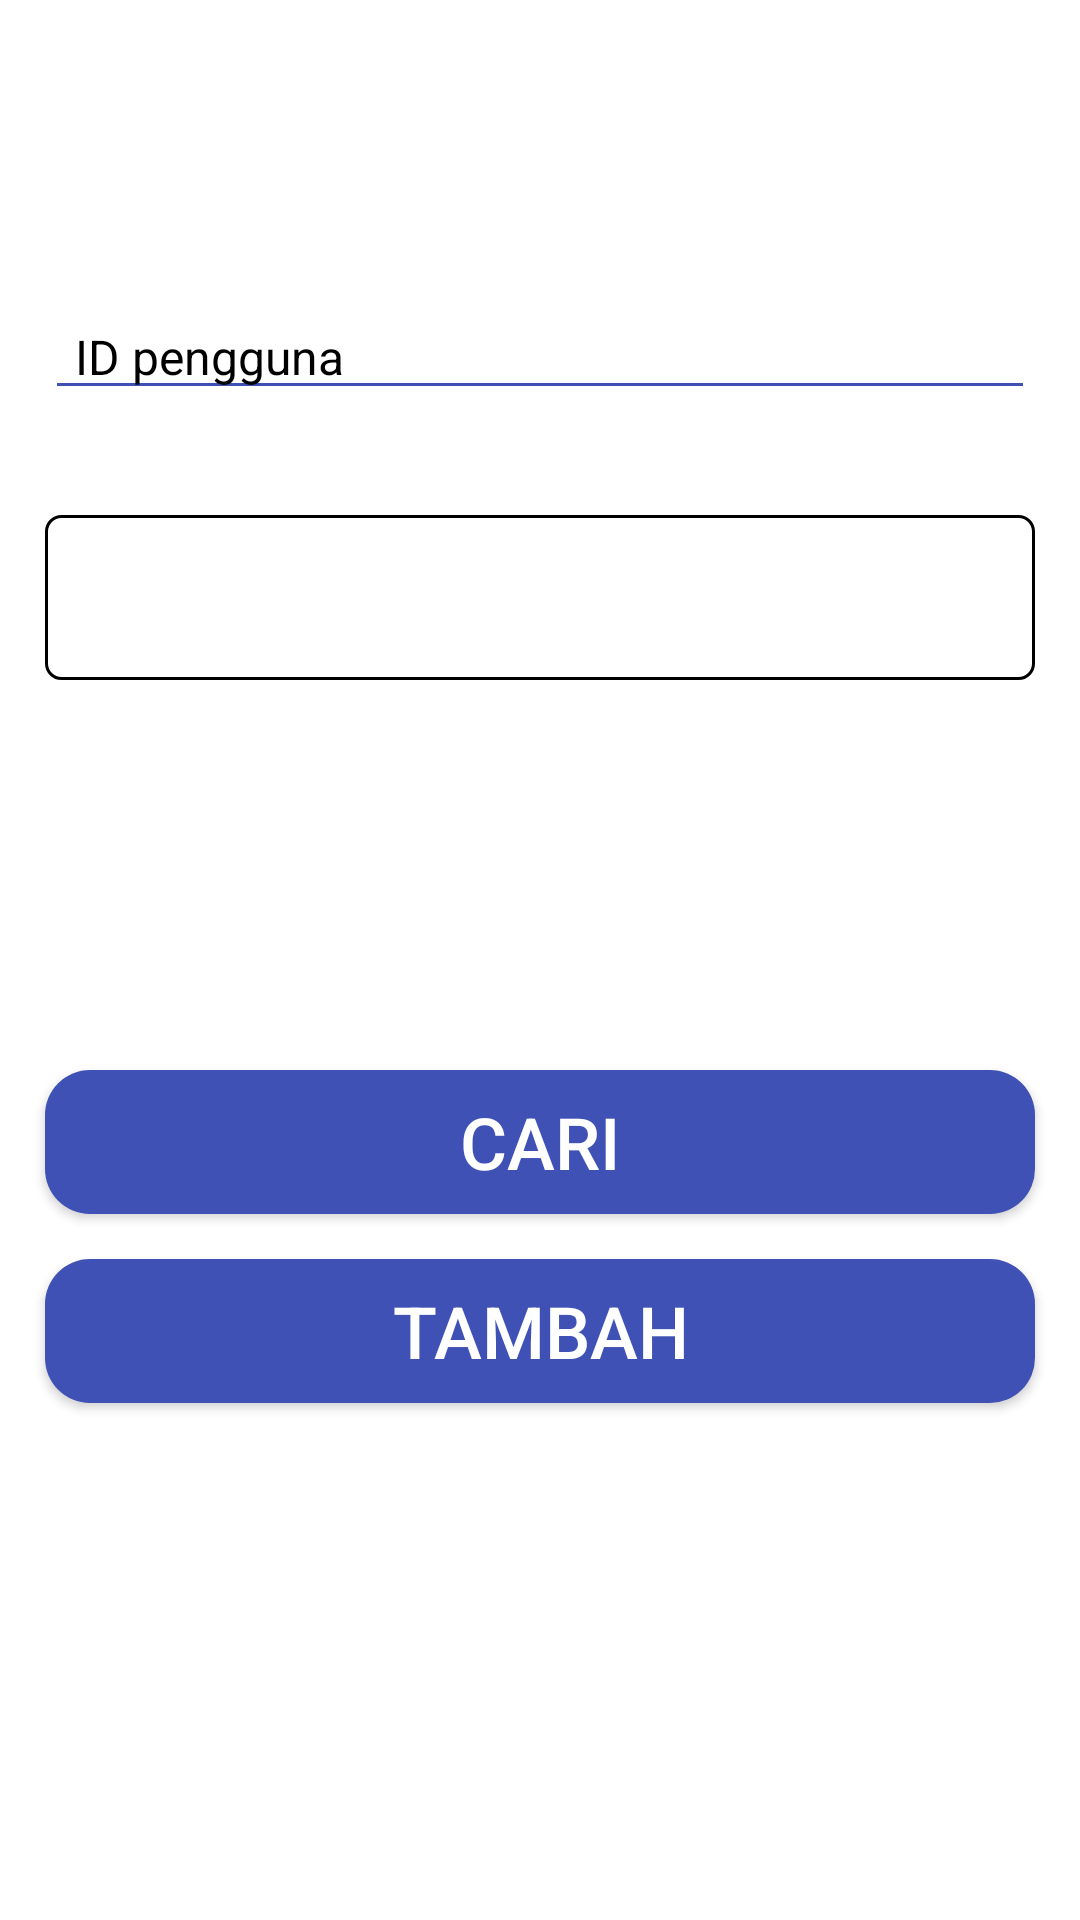

Write the Android layout XML for this screen, with the resource values it uses.
<!-- AndroidManifest.xml: application theme Theme.Collab -->
<!-- res/layout/activity_add_member.xml -->
<?xml version="1.0" encoding="utf-8"?>
<androidx.constraintlayout.widget.ConstraintLayout xmlns:android="http://schemas.android.com/apk/res/android"
    xmlns:app="http://schemas.android.com/apk/res-auto"
    xmlns:tools="http://schemas.android.com/tools"
    android:layout_width="match_parent"
    android:layout_height="match_parent"
    tools:context=".ui.AddMemberActivity">

    <androidx.appcompat.widget.Toolbar
        android:id="@+id/add_member_toolbar"
        android:layout_width="match_parent"
        android:layout_height="wrap_content"
        android:background="@color/white"
        android:elevation="0dp"
        android:layout_marginTop="10dp"
        app:layout_constraintTop_toTopOf="parent" />

    <EditText
        android:id="@+id/search_member_id"
        android:layout_width="match_parent"
        android:layout_height="wrap_content"
        android:hint="@string/id_pengguna"
        android:textColorHint="@color/black"
        android:textSize="16sp"
        android:textColor="@color/black"
        android:inputType="text"
        android:backgroundTint="@color/blue_primary"
        android:layout_marginTop="32dp"
        android:layout_marginStart="15dp"
        android:layout_marginEnd="15dp"
        android:paddingStart="10dp"
        android:paddingEnd="0dp"
        app:layout_constraintLeft_toLeftOf="parent"
        app:layout_constraintRight_toRightOf="parent"
        app:layout_constraintTop_toBottomOf="@id/add_member_toolbar"/>

    <TextView
        android:id="@+id/search_member_result"
        android:layout_width="match_parent"
        android:layout_height="55dp"
        android:textSize="16sp"
        android:textColor="@color/black"
        android:gravity="center_vertical"
        android:background="@drawable/text_view_background"
        android:layout_marginTop="35dp"
        android:layout_marginStart="15dp"
        android:layout_marginEnd="15dp"
        android:paddingStart="15dp"
        android:paddingEnd="15dp"
        app:layout_constraintLeft_toLeftOf="parent"
        app:layout_constraintRight_toRightOf="parent"
        app:layout_constraintTop_toBottomOf="@id/search_member_id" />

    <Button
        android:id="@+id/search_member_button"
        android:layout_width="match_parent"
        android:layout_height="wrap_content"
        android:text="@string/cari"
        android:textSize="24sp"
        android:background="@drawable/rounded_square_button"
        android:textColor="@color/white"
        android:layout_marginTop="220dp"
        android:layout_marginStart="15dp"
        android:layout_marginEnd="15dp"
        app:layout_constraintTop_toBottomOf="@id/search_member_id"
        app:layout_constraintLeft_toLeftOf="parent"
        app:layout_constraintRight_toRightOf="parent" />

    <Button
        android:id="@+id/add_member_button"
        android:layout_width="match_parent"
        android:layout_height="wrap_content"
        android:text="@string/tambah"
        android:textSize="24sp"
        android:background="@drawable/rounded_square_button"
        android:textColor="@color/white"
        android:layout_marginTop="15dp"
        android:layout_marginStart="15dp"
        android:layout_marginEnd="15dp"
        app:layout_constraintTop_toBottomOf="@id/search_member_button"
        app:layout_constraintLeft_toLeftOf="parent"
        app:layout_constraintRight_toRightOf="parent" />

</androidx.constraintlayout.widget.ConstraintLayout>
<!-- resources referenced by this layout -->
<resources>
  <color name="black">#FF000000</color>
  <color name="blue_primary">#3F51B5</color>
  <color name="white">#FFFFFFFF</color>
  <!-- drawable rounded_square_button (drawable-v24) -->
  <?xml version="1.0" encoding="utf-8"?>
  
  <shape xmlns:android="http://schemas.android.com/apk/res/android"
      android:shape="rectangle">
      <solid android:color="@color/blue_primary"/>
      <corners android:radius="15dp"/>
  </shape>
  <!-- drawable text_view_background (drawable) -->
  <?xml version="1.0" encoding="utf-8"?>
  
  <shape xmlns:android="http://schemas.android.com/apk/res/android"
      android:shape="rectangle">
      <solid android:color="@color/white"/>
      <corners android:radius="5dp"/>
      <stroke android:width="1dp" android:color="@color/black"/>
  </shape>
  <string name="cari">Cari</string>
  <string name="id_pengguna">ID pengguna</string>
  <string name="tambah">Tambah</string>
  <style name="Theme.Collab" parent="Theme.MaterialComponents.DayNight.NoActionBar">
          
          <item name="colorPrimary">@color/blue_primary</item>
          <item name="colorPrimaryVariant">@color/purple_700</item>
          <item name="colorOnPrimary">@color/white</item>
          
          <item name="colorSecondary">@color/blue_primary</item>
          <item name="colorSecondaryVariant">@color/teal_700</item>
          <item name="colorOnSecondary">@color/black</item>
          
          <item name="android:statusBarColor">?attr/colorPrimaryVariant</item>
          
      </style>
  <color name="purple_700">#FF3700B3</color>
  <color name="teal_700">#FF018786</color>
</resources>
